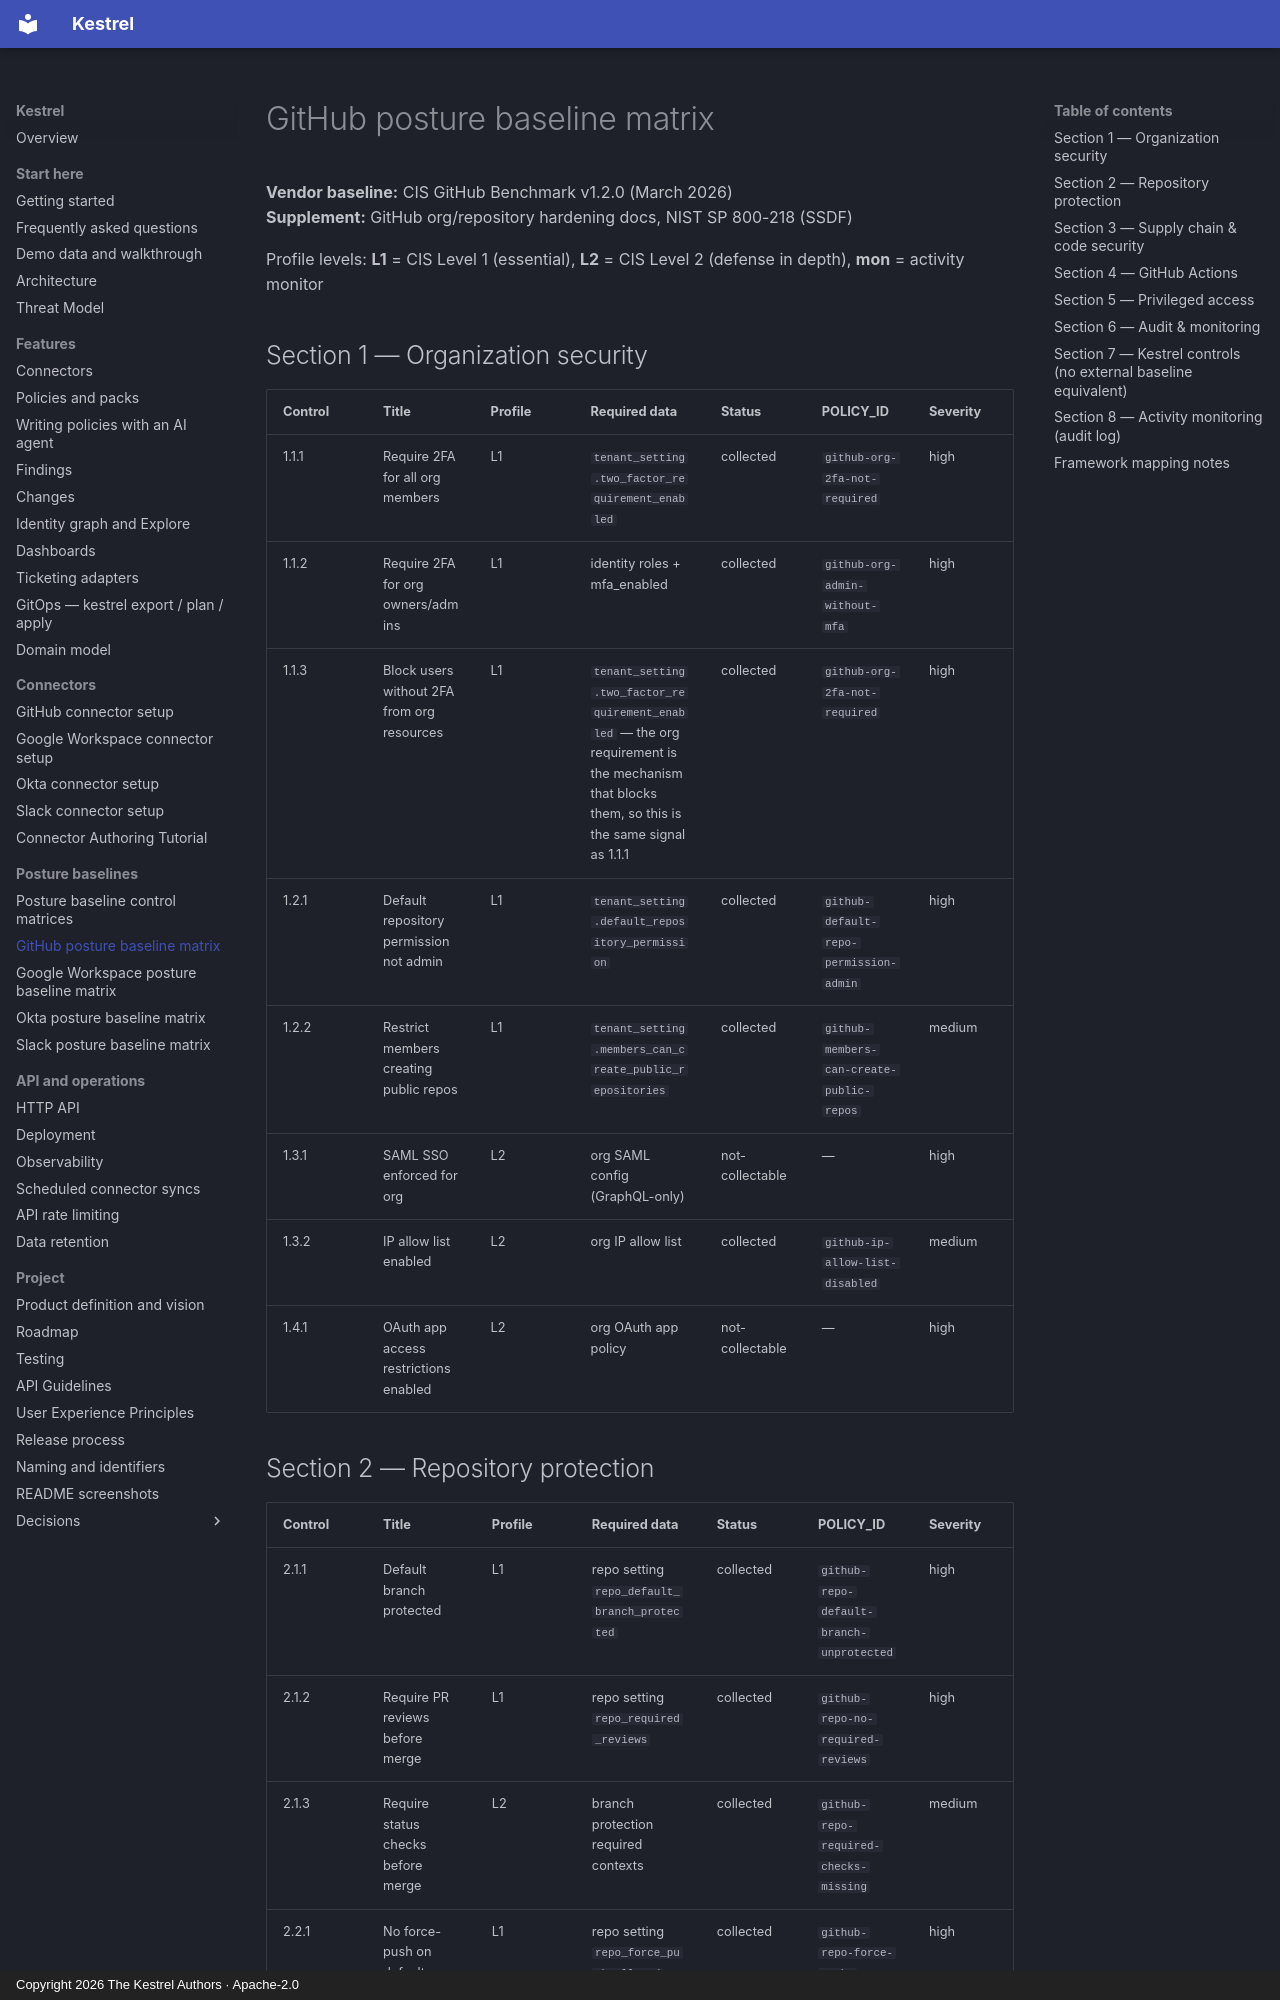

repository: kestrel-security/kestrel · page: posture-baselines/github/index.html · generator: mkdocs · copyright: Copyright 2026 The Kestrel Authors · Apache-2.0

# GitHub posture baseline matrix

**Vendor baseline:** CIS GitHub Benchmark v1.2.0 (March 2026)  
**Supplement:** GitHub org/repository hardening docs, NIST SP 800-218 (SSDF)

Profile levels: **L1** = CIS Level 1 (essential), **L2** = CIS Level 2 (defense in depth), **mon** = activity monitor

## Section 1 — Organization security

| Control | Title | Profile | Required data | Status | POLICY_ID | Severity |
|---------|-------|---------|---------------|--------|-----------|----------|
| 1.1.1 | Require 2FA for all org members | L1 | `tenant_setting.two_factor_requirement_enabled` | collected | `github-org-2fa-not-required` | high |
| 1.1.2 | Require 2FA for org owners/admins | L1 | identity roles + mfa_enabled | collected | `github-org-admin-without-mfa` | high |
| 1.1.3 | Block users without 2FA from org resources | L1 | `tenant_setting.two_factor_requirement_enabled` — the org requirement is the mechanism that blocks them, so this is the same signal as 1.1.1 | collected | `github-org-2fa-not-required` | high |
| 1.2.1 | Default repository permission not admin | L1 | `tenant_setting.default_repository_permission` | collected | `github-default-repo-permission-admin` | high |
| 1.2.2 | Restrict members creating public repos | L1 | `tenant_setting.members_can_create_public_repositories` | collected | `github-members-can-create-public-repos` | medium |
| 1.3.1 | SAML SSO enforced for org | L2 | org SAML config (GraphQL-only) | not-collectable | — | high |
| 1.3.2 | IP allow list enabled | L2 | org IP allow list | collected | `github-ip-allow-list-disabled` | medium |
| 1.4.1 | OAuth app access restrictions enabled | L2 | org OAuth app policy | not-collectable | — | high |
